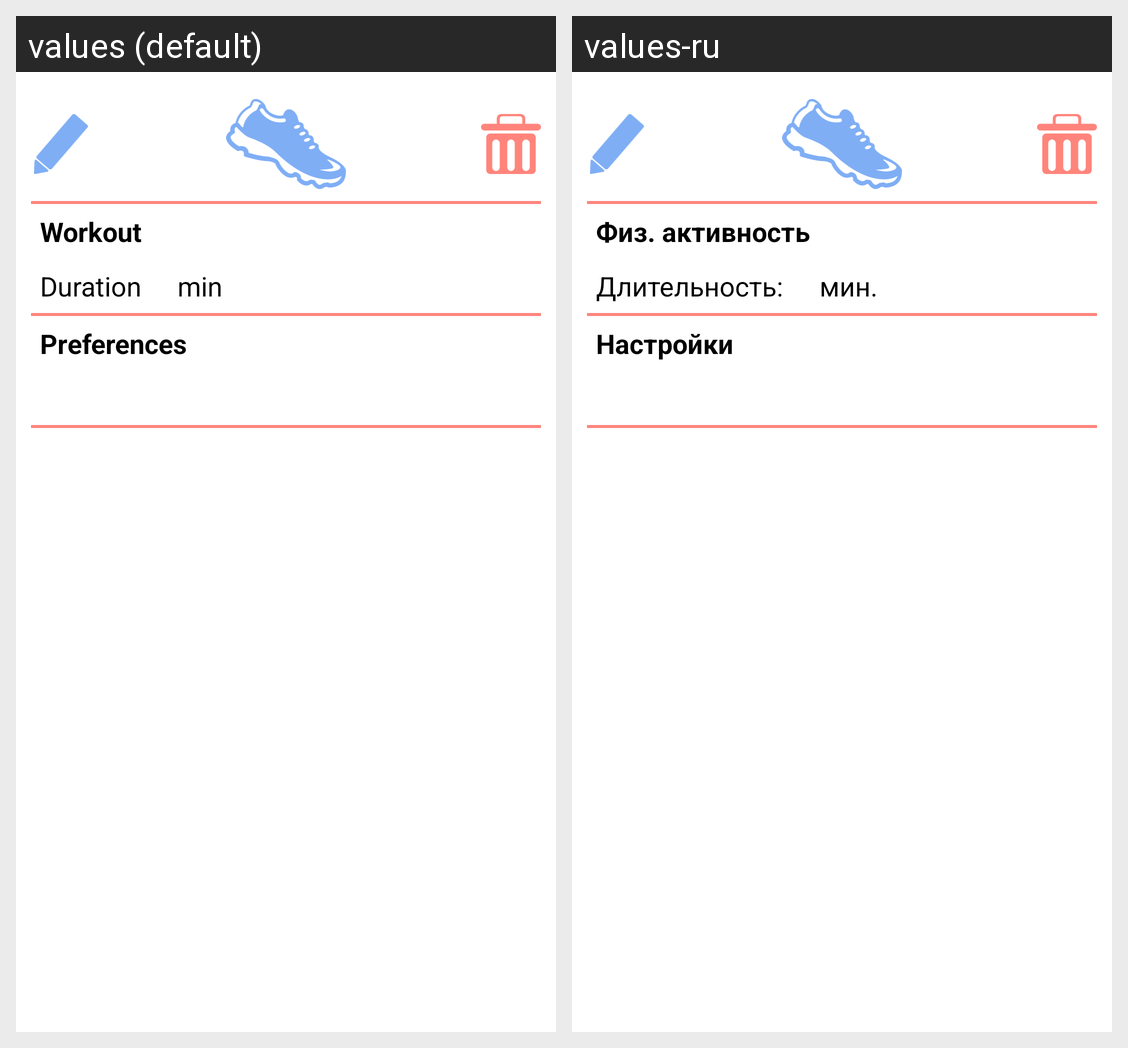

Here is an Android app screen in its default locale and in the app's own translations. Write out the translated-string differences for the strings that appear on this screen.
Android screen res/layout/fragment_workout_record_info.xml rendered under 2 locales, left to right: values (default), values-ru. Device: Nexus 5 (rendered at 1080×1920; each locale shown at half size, 540×960, under a caption strip naming it); theme Theme.DIACompanion.
Strings drawn on this screen, with the default value and each locale's value (text and hints the layout hard-codes, and strings that could not be matched under every locale, appear in the picture but are not listed):

Workout
  values: Workout
  values-ru: Физ. активность

Duration
  values: Duration
  values-ru: Длительность:

min
  values: min
  values-ru: мин.

Preferences
  values: Preferences
  values-ru: Настройки
